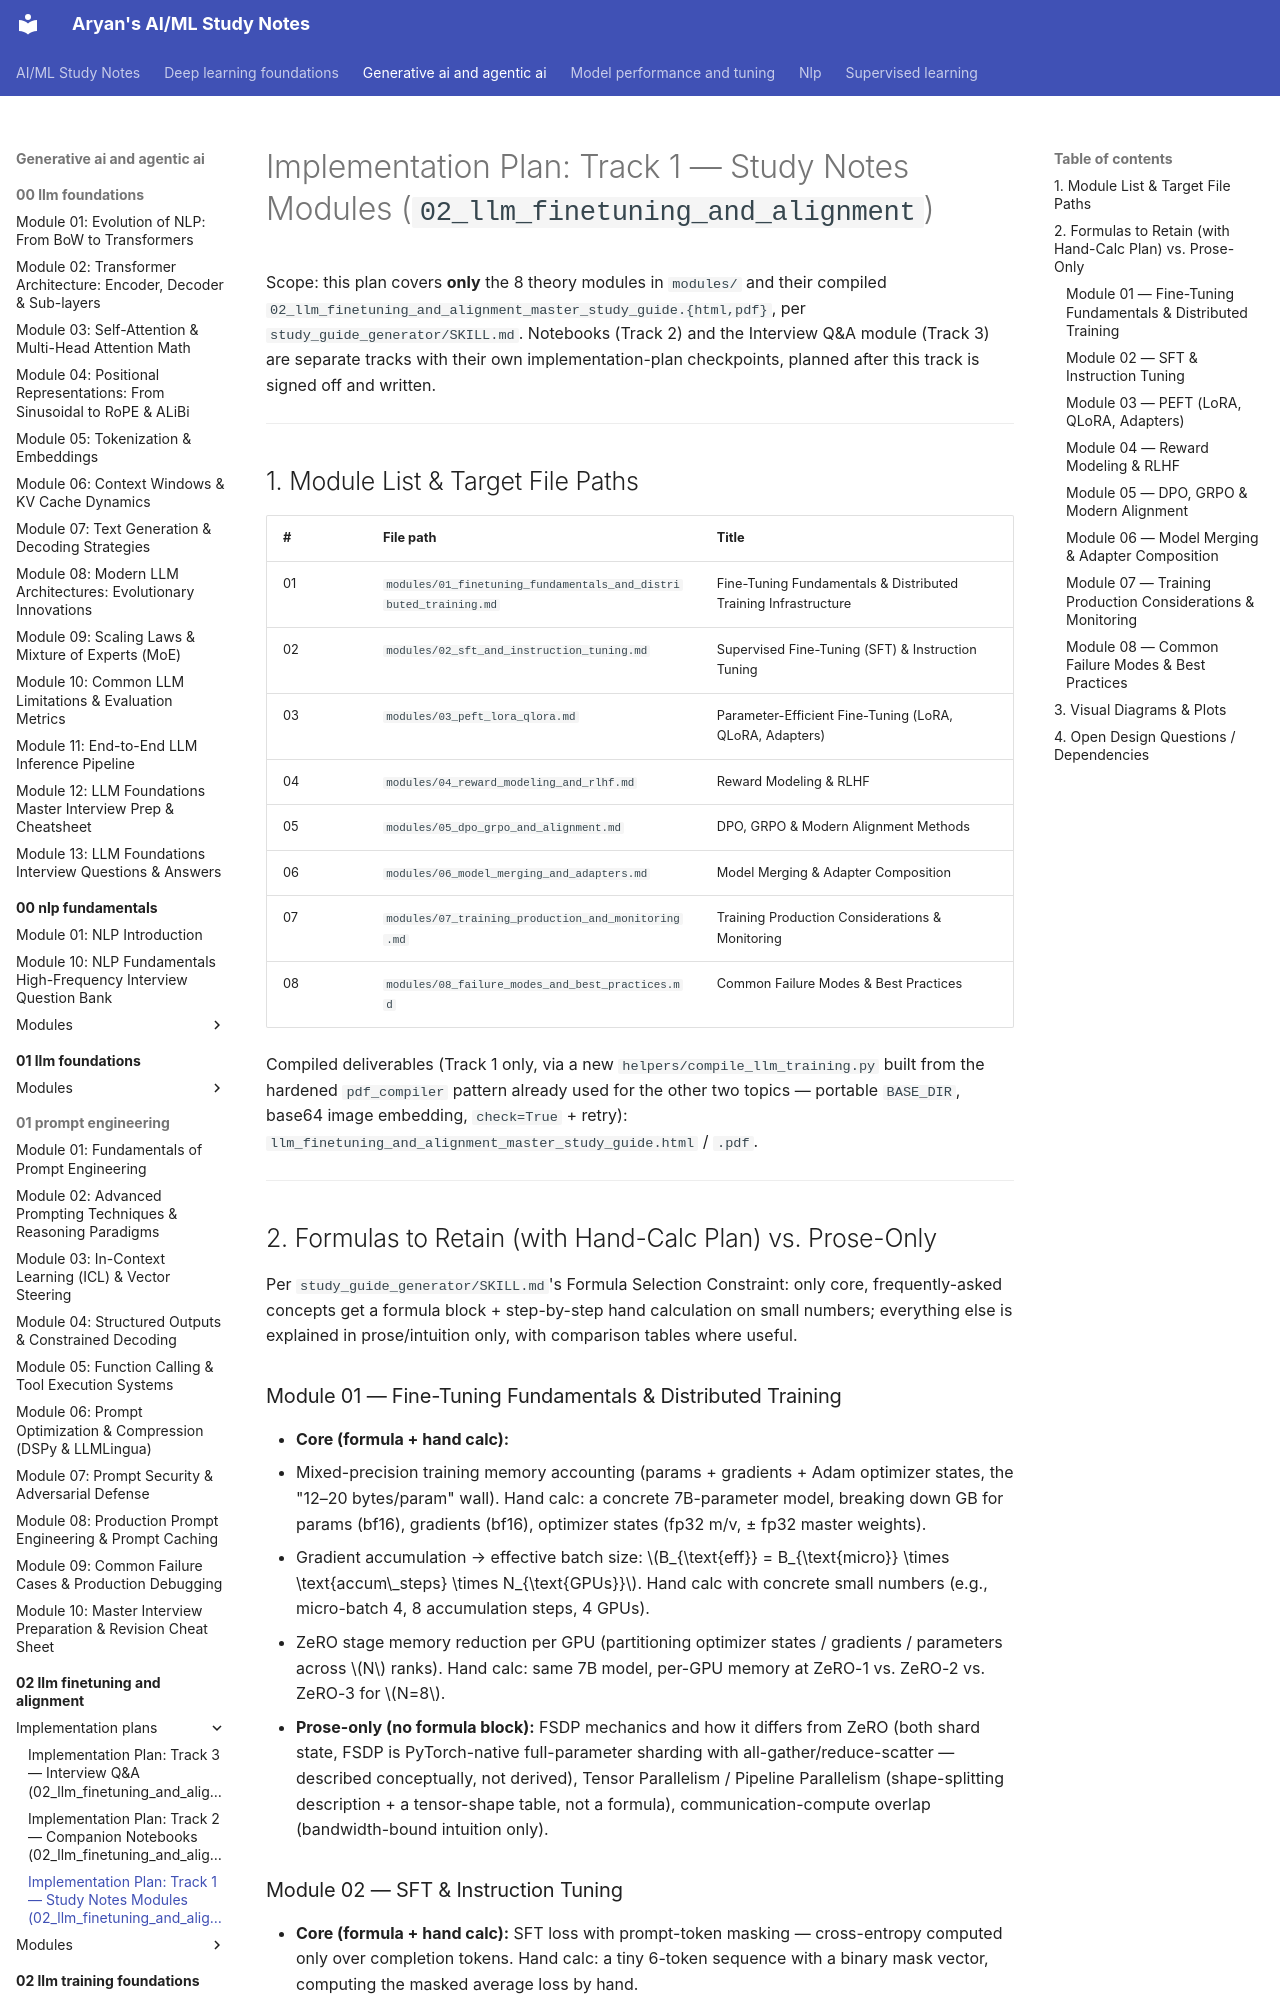

repository: Aryan10333/Study-Prep · page: generative-ai-and-agentic-ai/02_llm_finetuning_and_alignment/implementation_plans/implementation_plan_study_guide/index.html · generator: mkdocs

# Implementation Plan: Track 1 — Study Notes Modules (`02_llm_finetuning_and_alignment`)

Scope: this plan covers **only** the 8 theory modules in `modules/` and their compiled `02_llm_finetuning_and_alignment_master_study_guide.{html,pdf}`, per `study_guide_generator/SKILL.md`. Notebooks (Track 2) and the Interview Q&A module (Track 3) are separate tracks with their own implementation-plan checkpoints, planned after this track is signed off and written.

---

## 1. Module List & Target File Paths

| # | File path | Title |
|---|---|---|
| 01 | `modules/01_finetuning_fundamentals_and_distributed_training.md` | Fine-Tuning Fundamentals & Distributed Training Infrastructure |
| 02 | `modules/02_sft_and_instruction_tuning.md` | Supervised Fine-Tuning (SFT) & Instruction Tuning |
| 03 | `modules/03_peft_lora_qlora.md` | Parameter-Efficient Fine-Tuning (LoRA, QLoRA, Adapters) |
| 04 | `modules/04_reward_modeling_and_rlhf.md` | Reward Modeling & RLHF |
| 05 | `modules/05_dpo_grpo_and_alignment.md` | DPO, GRPO & Modern Alignment Methods |
| 06 | `modules/06_model_merging_and_adapters.md` | Model Merging & Adapter Composition |
| 07 | `modules/07_training_production_and_monitoring.md` | Training Production Considerations & Monitoring |
| 08 | `modules/08_failure_modes_and_best_practices.md` | Common Failure Modes & Best Practices |

Compiled deliverables (Track 1 only, via a new `helpers/compile_llm_training.py` built from the hardened `pdf_compiler` pattern already used for the other two topics — portable `BASE_DIR`, base64 image embedding, `check=True` + retry): `llm_finetuning_and_alignment_master_study_guide.html` / `.pdf`.

---

## 2. Formulas to Retain (with Hand-Calc Plan) vs. Prose-Only

Per `study_guide_generator/SKILL.md`'s Formula Selection Constraint: only core, frequently-asked concepts get a formula block + step-by-step hand calculation on small numbers; everything else is explained in prose/intuition only, with comparison tables where useful.

### Module 01 — Fine-Tuning Fundamentals & Distributed Training
- **Core (formula + hand calc):**
  - Mixed-precision training memory accounting (params + gradients + Adam optimizer states, the "12–20 bytes/param" wall). Hand calc: a concrete 7B-parameter model, breaking down GB for params (bf16), gradients (bf16), optimizer states (fp32 m/v, ± fp32 master weights).
  - Gradient accumulation → effective batch size: $B_{\text{eff}} = B_{\text{micro}} \times \text{accum\_steps} \times N_{\text{GPUs}}$. Hand calc with concrete small numbers (e.g., micro-batch 4, 8 accumulation steps, 4 GPUs).
  - ZeRO stage memory reduction per GPU (partitioning optimizer states / gradients / parameters across $N$ ranks). Hand calc: same 7B model, per-GPU memory at ZeRO-1 vs. ZeRO-2 vs. ZeRO-3 for $N=8$.
- **Prose-only (no formula block):** FSDP mechanics and how it differs from ZeRO (both shard state, FSDP is PyTorch-native full-parameter sharding with all-gather/reduce-scatter — described conceptually, not derived), Tensor Parallelism / Pipeline Parallelism (shape-splitting description + a tensor-shape table, not a formula), communication-compute overlap (bandwidth-bound intuition only).
